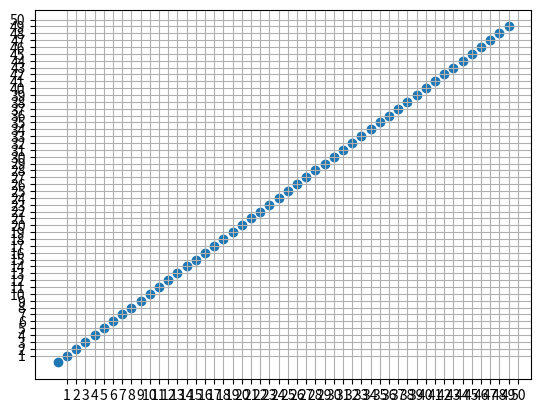

Write Python code to recreate this figure.
import matplotlib.pyplot as plt
import numpy as np

x = np.arange(0, 50)
y = np.arange(0, 50)

plt.scatter(x, y)
plt.xticks(np.arange(1, 51, step=1))
plt.yticks(np.arange(1, 51, step=1))
plt.grid()
plt.show()
